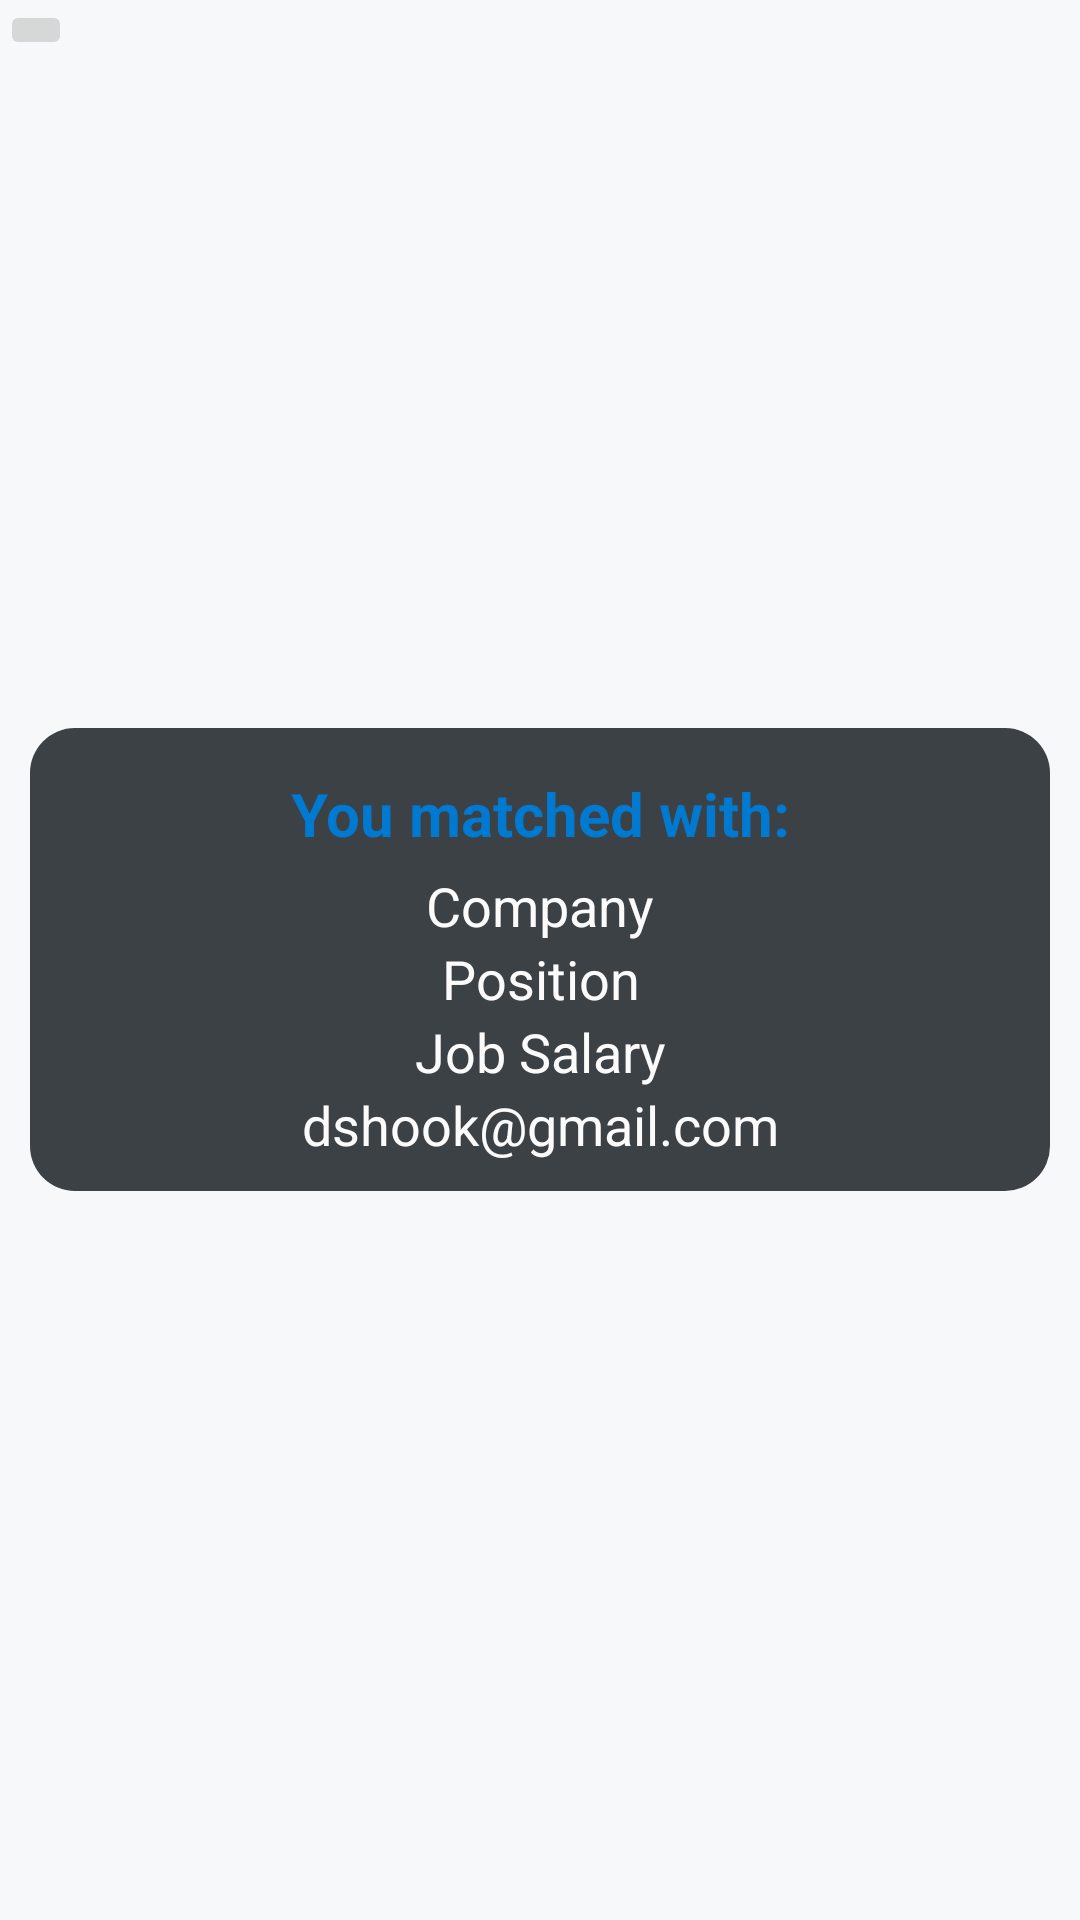

Produce the Android XML layout that renders to this screen, including the resource entries it uses.
<!-- AndroidManifest.xml: application theme AppTheme -->
<!-- res/layout/fragment_job_posting.xml -->
<?xml version="1.0" encoding="utf-8"?>
<FrameLayout xmlns:android="http://schemas.android.com/apk/res/android"
    xmlns:app="http://schemas.android.com/apk/res-auto"
    xmlns:tools="http://schemas.android.com/tools"
    android:layout_width="match_parent"
    android:layout_height="match_parent"
    android:layout_marginTop="57dp"
    android:layout_marginBottom="40dp"
    android:background="@color/mediumLight"
    tools:context=".Fragments.EmployeeMatchJobDisplayFragment">

    <ImageButton
        android:id="@+id/backBtn"
        android:layout_width="wrap_content"
        android:layout_height="wrap_content"
        android:src="@drawable/backarraowblack" />

    <LinearLayout
        android:layout_width="match_parent"
        android:layout_height="wrap_content"
        android:layout_gravity="center"
        android:layout_marginHorizontal="10dp"
        android:background="@drawable/profile_section"
        android:orientation="vertical"
        app:layout_constraintBottom_toBottomOf="parent"
        app:layout_constraintEnd_toEndOf="parent"
        app:layout_constraintStart_toStartOf="parent"
        app:layout_constraintTop_toTopOf="parent">

        <TextView
            android:layout_width="wrap_content"
            android:layout_height="wrap_content"
            android:layout_gravity="center"
            android:gravity="center"
            android:paddingHorizontal="40dp"
            android:paddingVertical="5dp"
            android:text="@string/employee_match_item"
            android:textColor="@color/accentBlue"
            android:textSize="20sp"
            android:textStyle="bold" />

        <TextView
            android:id="@+id/company"
            android:layout_width="match_parent"
            android:layout_height="wrap_content"
            android:gravity="center"
            android:text="@string/company_prompt"
            android:textColor="@color/light"
            android:textSize="18sp" />

        <TextView
            android:id="@+id/position"
            android:layout_width="match_parent"
            android:layout_height="wrap_content"
            android:gravity="center"
            android:text="@string/position"
            android:textColor="@color/light"
            android:textSize="18sp" />

        <TextView
            android:id="@+id/salary"
            android:layout_width="match_parent"
            android:layout_height="wrap_content"
            android:gravity="center"
            android:text="@string/job_salary"
            android:textColor="@color/light"
            android:textSize="18sp" />

        <TextView
            android:id="@+id/email"
            android:layout_width="match_parent"
            android:layout_height="wrap_content"
            android:gravity="center"
            android:text="@string/placeholder_email"
            android:textColor="@color/light"
            android:textSize="18sp" />

    </LinearLayout>


</FrameLayout>
<!-- resources referenced by this layout -->
<resources>
  <color name="accentBlue">#0079d1</color>
  <color name="light">#fbfbfb</color>
  <color name="mediumLight">#f6f8fa</color>
  <!-- drawable profile_section (drawable) -->
  <?xml version="1.0" encoding="utf-8"?>
  <shape xmlns:android="http://schemas.android.com/apk/res/android"
      android:shape = "rectangle">
      <corners android:radius="15dp"/>
      <solid android:color="@color/medium"/>
      <padding android:left="20dp"
          android:right="20dp"
          android:bottom="10dp"
          android:top="10dp"/>
  
  </shape>
  <string name="company_prompt">Company</string>
  <string name="employee_match_item">You matched with:</string>
  <string name="job_salary">Job Salary</string>
  <string name="placeholder_email">dshook@gmail.com</string>
  <string name="position">Position</string>
  <style name="AppTheme" parent="Theme.AppCompat.Light.NoActionBar">
          <item name="colorPrimary">@color/mediumLight</item>
          <item name="colorPrimaryDark">@color/dark</item>
          <item name="colorAccent">@color/accentBlue</item>
      </style>
  <color name="medium">#3c4146</color>
  <color name="dark">#24292e</color>
</resources>
